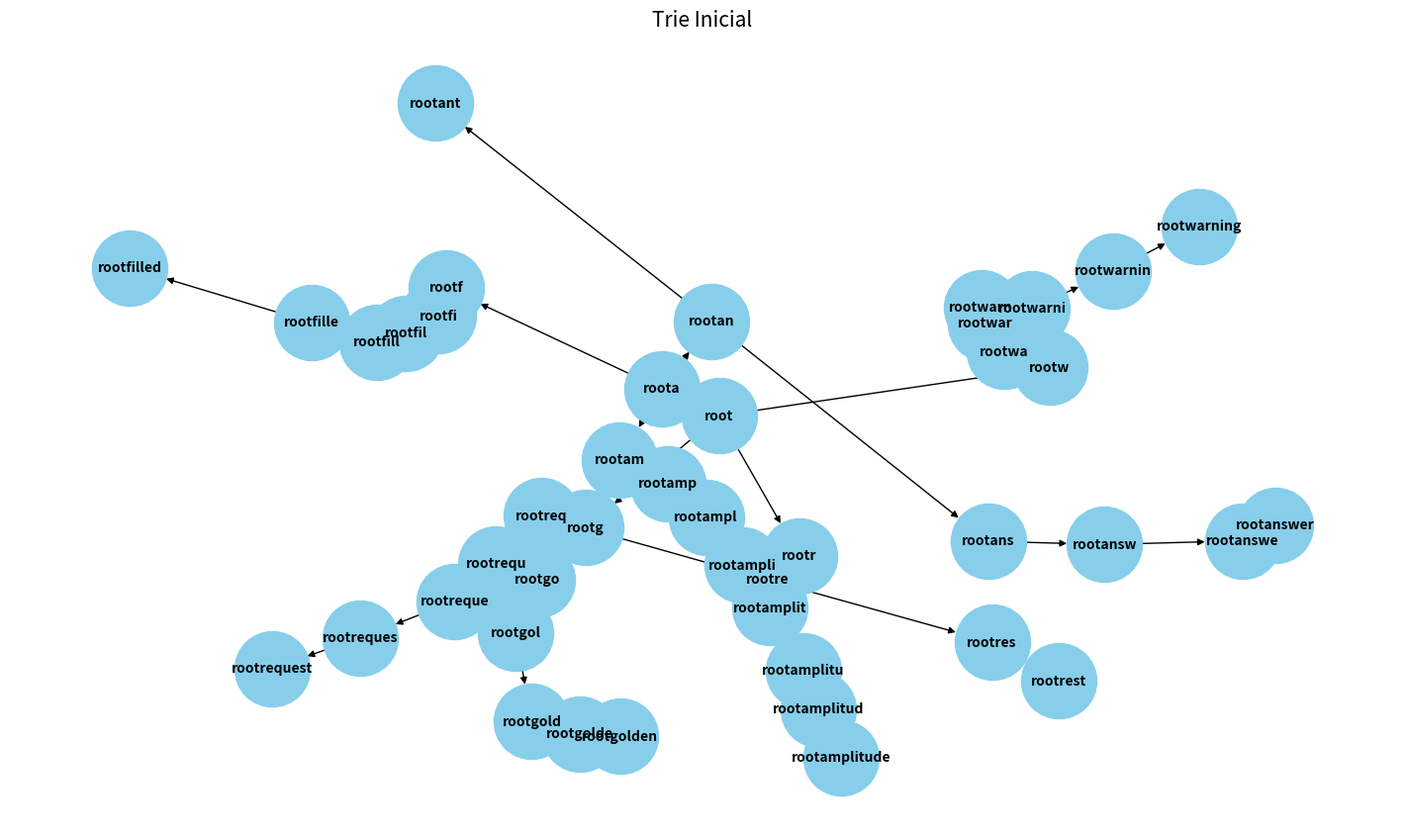
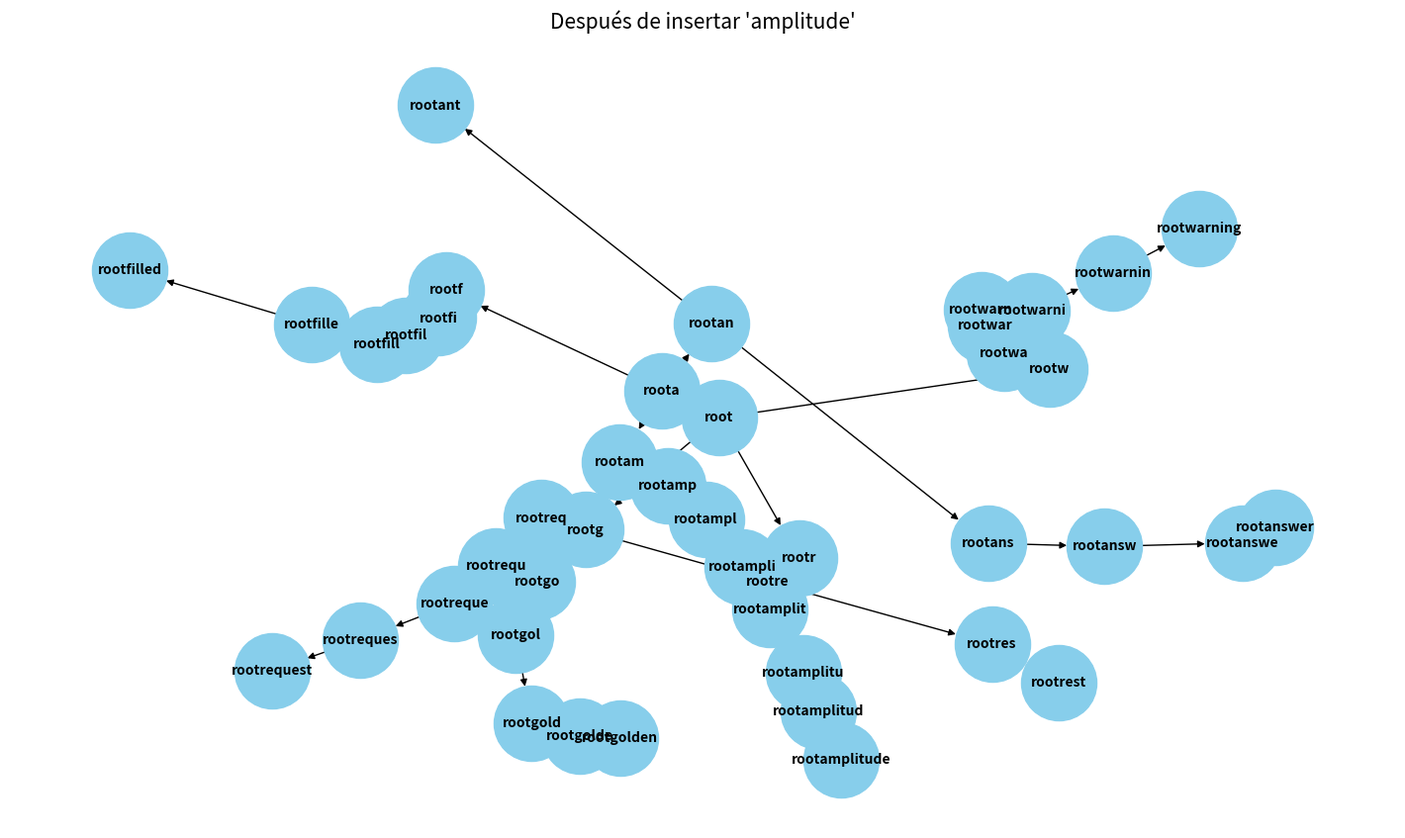
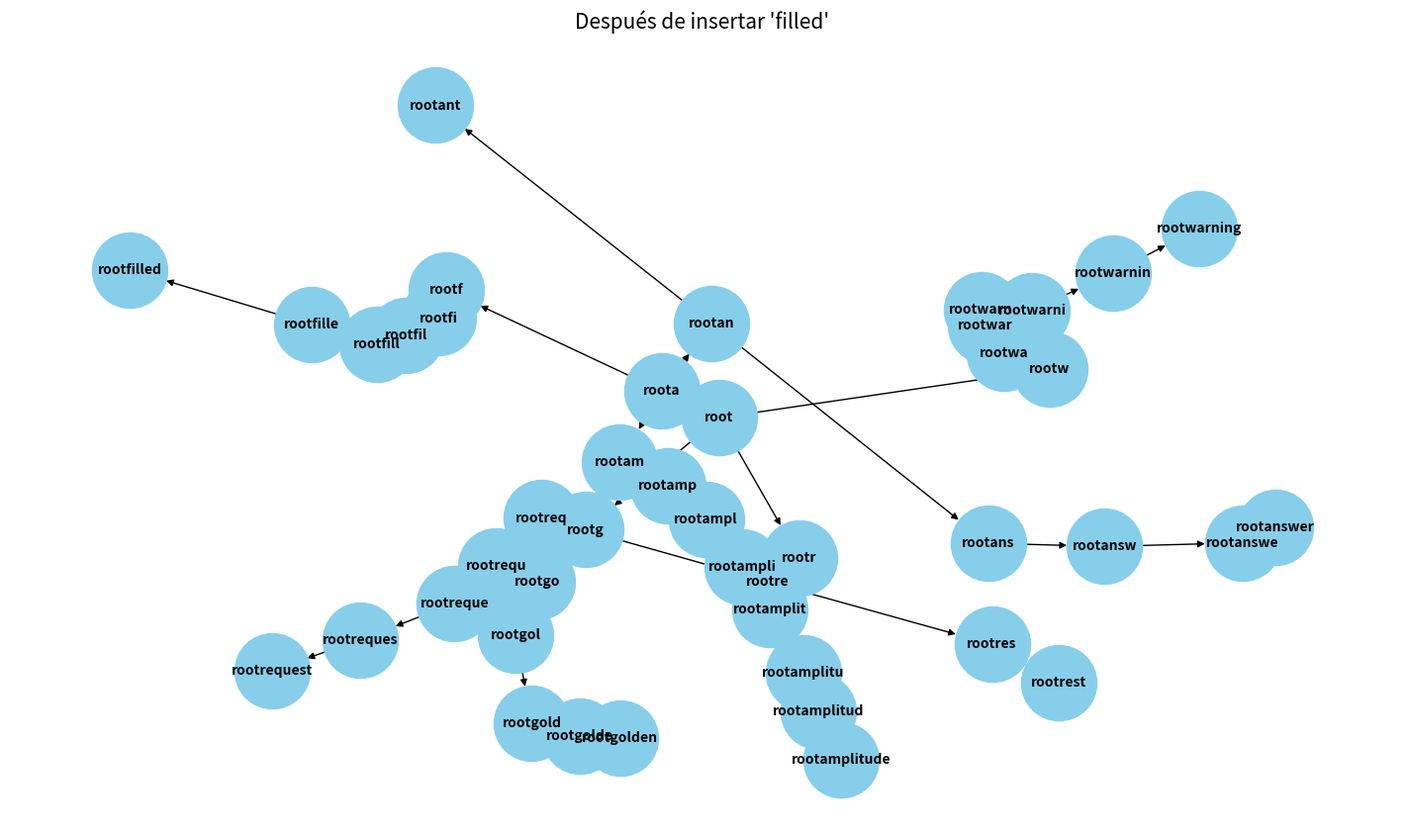
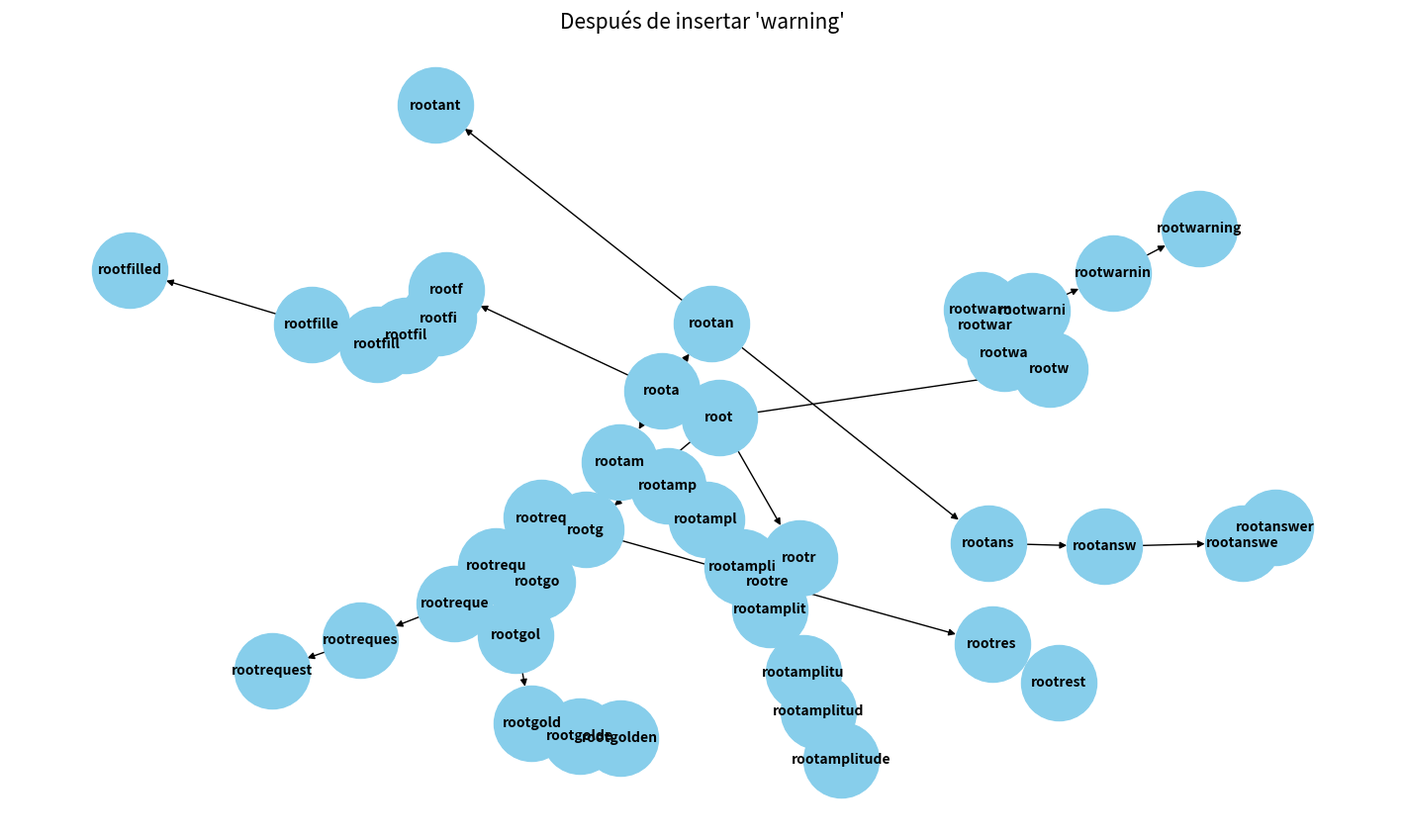
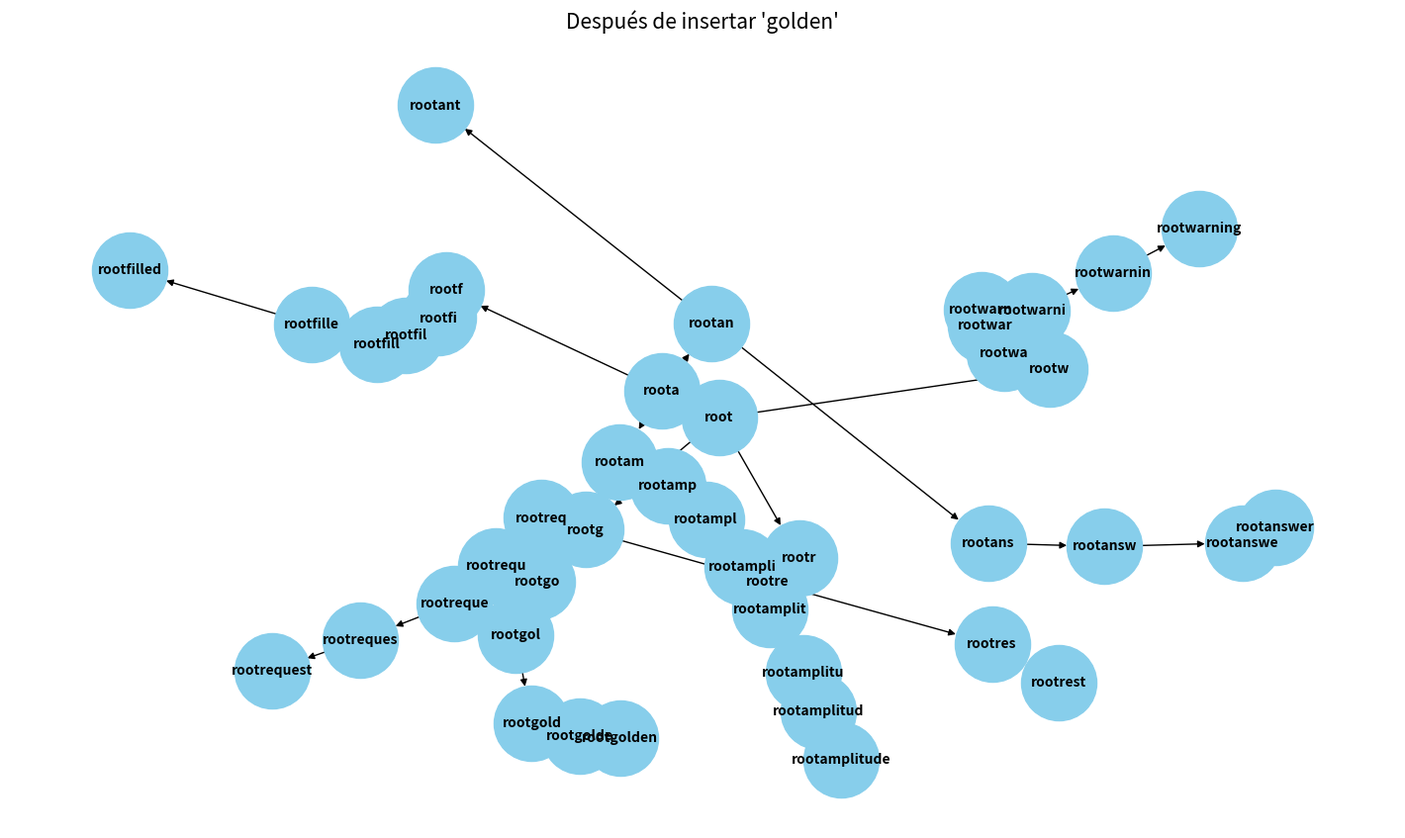

The script that saved these images, in order:
import matplotlib.pyplot as plt
import networkx as nx

class TrieNode:
    def __init__(self):
        self.children = {}
        self.is_end_of_word = False

class Trie:
    def __init__(self):
        self.root = TrieNode()
        self.node_count = 1  # Contamos la raíz inicialmente

    def insert(self, word):
        current = self.root
        new_nodes = 0
        for char in word:
            if char not in current.children:
                current.children[char] = TrieNode()
                new_nodes += 1
                self.node_count += 1
            current = current.children[char]
        current.is_end_of_word = True
        return new_nodes

# Function to convert Trie to a nested dictionary for visualization
def trie_to_dict(node):
    result = {}
    for char, child in node.children.items():
        result[char] = trie_to_dict(child)
    return result

# Function to add nodes and edges to the graph based on the Trie structure
def add_edges_from_trie(node, parent, graph):
    for char, child in node.children.items():
        graph.add_edge(parent, parent + char)
        add_edges_from_trie(child, parent + char, graph)

# Palabras iniciales
initial_words = ["request","rest","answer","ant","gold"]
# Palabras a insertar
new_words = ["amplitude","filled","warning","golden"]

# Crear el Trie e insertar las palabras iniciales
trie = Trie()
for word in initial_words:
    trie.insert(word)

# Insertar las nuevas palabras y contar los nodos agregados
total_new_nodes = 0
new_nodes_per_word = []
tries = [trie_to_dict(trie.root)]  # List to hold Trie states for each step

for word in new_words:
    new_nodes = trie.insert(word)
    new_nodes_per_word.append(new_nodes)
    total_new_nodes += new_nodes
    tries.append(trie_to_dict(trie.root))  # Append the current Trie state

# Plot the initial Trie and each step
for i, trie_dict in enumerate(tries):
    title = "Trie Inicial" if i == 0 else f"Después de insertar '{new_words[i-1]}'"
    graph = nx.DiGraph()
    add_edges_from_trie(trie.root, "root", graph)
    plt.figure(figsize=(14, 8))
    pos = nx.spring_layout(graph, seed=42)
    nx.draw(graph, pos, with_labels=True, node_size=3000, node_color="skyblue", font_size=10, font_weight="bold", arrows=True)
    plt.title(title, size=15)
    plt.show()

print(total_new_nodes, new_nodes_per_word)
